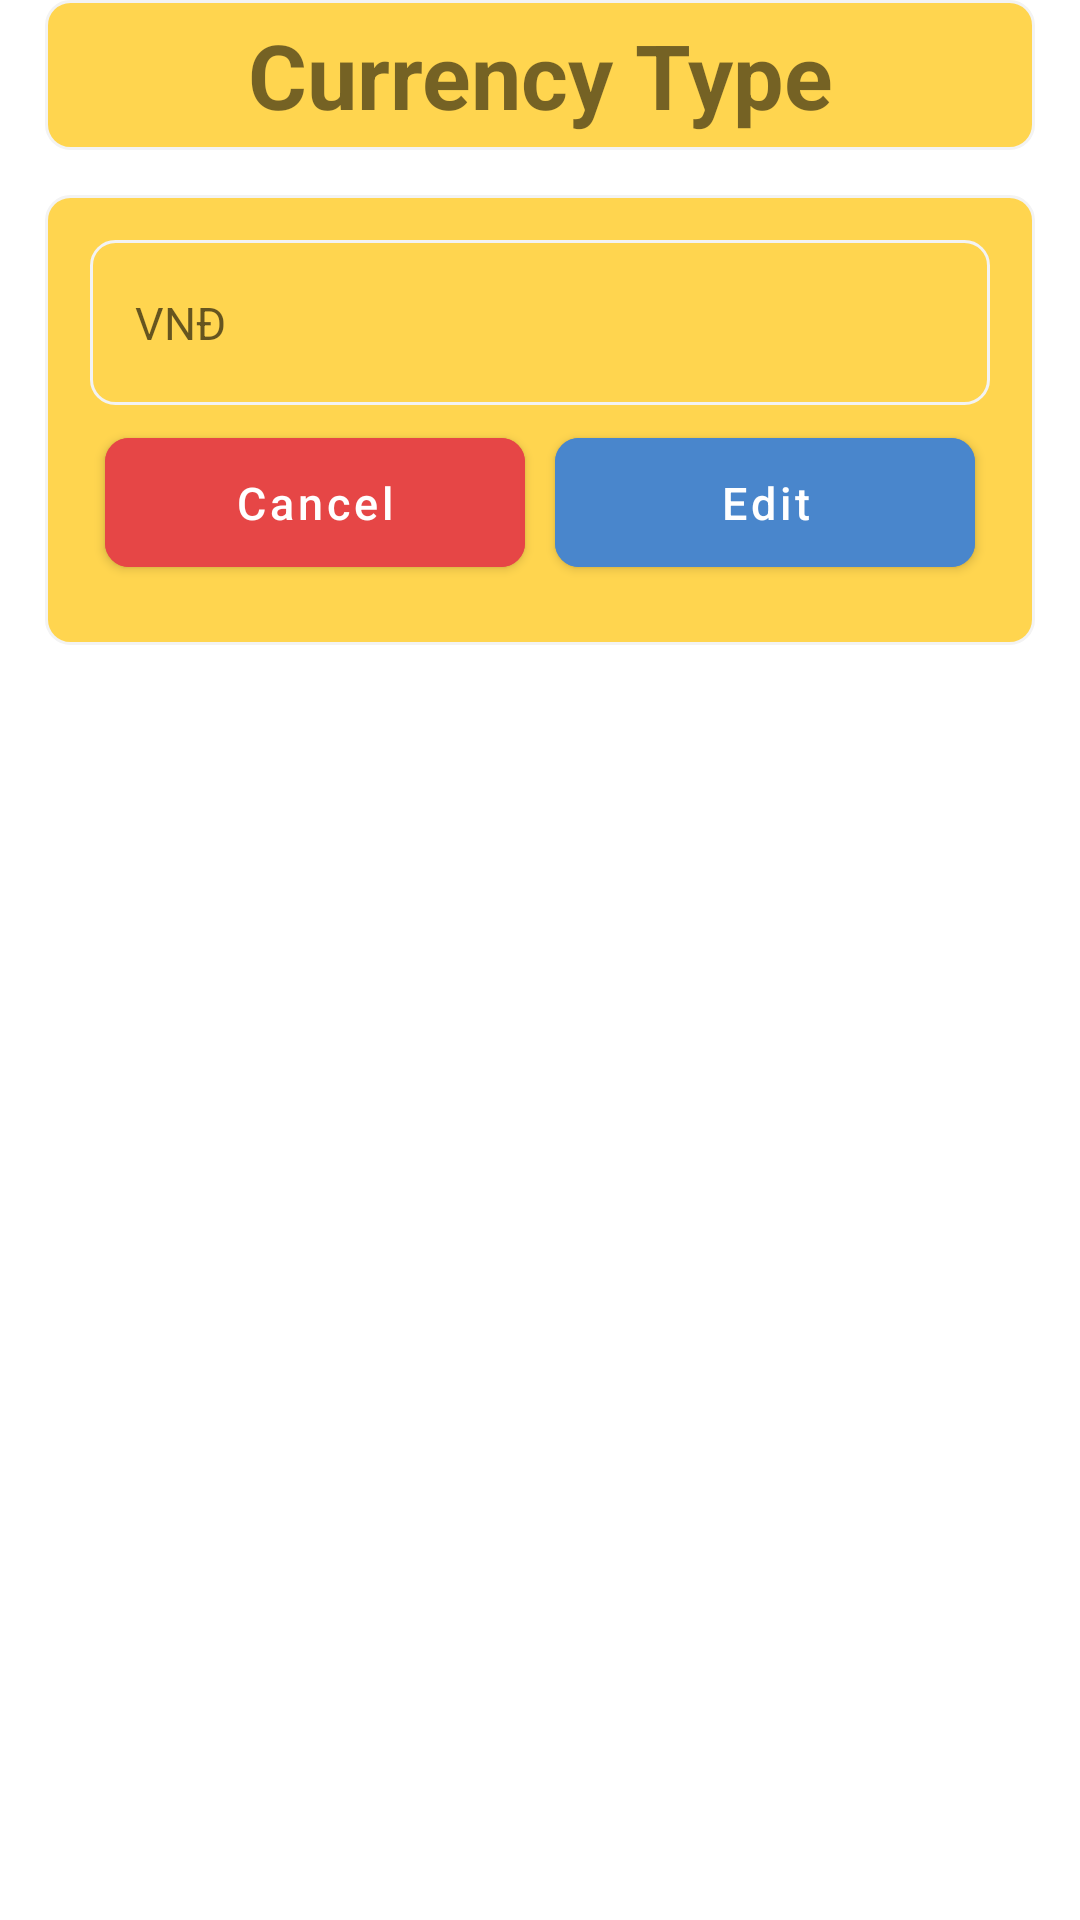

Reconstruct the res/layout file that produces this screen, plus the resources it refers to.
<!-- AndroidManifest.xml: application theme Theme.ChiTiêuCáNhân -->
<!-- res/layout/fragment_sualoaitiente.xml -->
<?xml version="1.0" encoding="utf-8"?>
<LinearLayout xmlns:android="http://schemas.android.com/apk/res/android"
    xmlns:app="http://schemas.android.com/apk/res-auto"
    android:id="@+id/llBottomSheetMenu"
    style="@style/AppBottomSheetDialogTheme"
    android:layout_width="match_parent"
    android:layout_height="wrap_content"
    android:background="@android:color/transparent"
    android:orientation="vertical">
    <TextView
        android:layout_width="match_parent"
        android:layout_height="50dp"
        android:layout_marginStart="15dp"
        android:layout_marginEnd="15dp"
        android:gravity="center"
        android:background="@drawable/background_edittext"
        android:text="@string/Loại_tiền_tệ"
        android:textStyle="bold"
        android:id="@+id/tvLoaiTienTe"
        android:textSize="30sp"/>
    <LinearLayout
        android:layout_width="match_parent"
        android:layout_height="wrap_content"
        android:layout_margin="15dp"
        android:background="@drawable/background_edittext"
        android:orientation="vertical"
        android:padding="15dp">

        <EditText
            android:id="@+id/txtLoaiTienTe"
            android:layout_width="match_parent"
            android:layout_height="55dp"
            android:background="@drawable/background_edittext"
            android:hint="VNĐ"
            android:maxLength="4"
            android:maxLines="1"
            android:paddingStart="15dp"
            android:paddingEnd="15dp" />

        <LinearLayout
            android:layout_width="match_parent"
            android:layout_height="wrap_content"
            android:orientation="horizontal"
            android:weightSum="2">

            <com.google.android.material.button.MaterialButton
                android:id="@+id/btnHuyBo"
                android:layout_width="match_parent"
                android:layout_height="55dp"
                android:layout_marginTop="20dp"
                android:backgroundTint="@color/button_cancel"
                android:text="@string/Hủy_bỏ"
                android:layout_margin="5dp"
                android:layout_weight="1"
                android:textAllCaps="false"
                android:textColor="@color/white"
                app:cornerRadius="8dp"
                app:icon="@drawable/ic_edit"
                app:iconTint="@color/white" />

            <com.google.android.material.button.MaterialButton
                android:id="@+id/btnHoanThanh"
                android:layout_width="match_parent"
                android:layout_height="55dp"
                android:layout_marginTop="20dp"
                android:layout_margin="5dp"
                android:backgroundTint="@color/button_success"
                android:text="@string/Chỉnh_sửa"
                android:textAllCaps="false"
                android:layout_weight="1"
                android:textColor="@color/white"
                app:cornerRadius="8dp"
                app:icon="@drawable/ic_edit"
                app:iconTint="@color/white" />
        </LinearLayout>
    </LinearLayout>
</LinearLayout>
<!-- resources referenced by this layout -->
<resources>
  <color name="button_cancel">#E64646</color>
  <color name="button_success">#4986CC</color>
  <color name="white">#FFFFFFFF</color>
  <!-- drawable background_edittext (drawable) -->
  <?xml version="1.0" encoding="utf-8"?>
  <shape xmlns:android="http://schemas.android.com/apk/res/android">
      <solid android:color="@color/amber300"/>
      <corners android:radius="8dp"/>
      <stroke android:color="#F3F3F3" android:width="1dp"/>
  </shape>
  <style name="AppBottomSheetDialogTheme" parent="Theme.Design.Light.BottomSheetDialog">
          <item name="bottomSheetStyle">@style/AppModalStyle</item>
          <item name="android:windowIsFloating">false</item>
          <item name="android:statusBarColor">@android:color/transparent</item>
          <item name="android:windowSoftInputMode">adjustResize</item>
      </style>
  <style name="Theme.ChiTiêuCáNhân" parent="Theme.MaterialComponents.DayNight.NoActionBar">
          
          <item name="colorPrimary">@color/orangeA200</item>
          <item name="colorPrimaryVariant">@color/teal_200</item>
          <item name="colorOnPrimary">@color/white</item>
          
          <item name="colorSecondary">@color/teal_200</item>
          <item name="colorSecondaryVariant">@color/teal_700</item>
          <item name="colorOnSecondary">@color/black</item>
          
          <item name="android:statusBarColor" tools:targetApi="l">#03A9F4</item>
          
          <item name="android:textSize">15sp</item>
          <item name="android:windowAnimationStyle">@style/CustomActivityAnimation</item>
          <item name="bottomSheetDialogTheme">@style/AppBottomSheetDialogTheme</item>
      </style>
  <color name="amber300">#FFD54F</color>
  <style name="AppModalStyle" parent="Widget.Design.BottomSheet.Modal">
          <item name="android:background">@android:color/transparent</item>
      </style>
  <color name="orangeA200">#FFAB40</color>
  <color name="teal_200">#FF03DAC5</color>
  <color name="teal_700">#FF018786</color>
  <color name="black">#FF000000</color>
  <style name="CustomActivityAnimation" parent="@android:style/Animation.Activity">
          <item name="android:activityOpenEnterAnimation">@anim/slide_in_right</item>
          <item name="android:activityOpenExitAnimation">@anim/slide_out_left</item>
          <item name="android:activityCloseEnterAnimation">@anim/slide_in_left</item>
          <item name="android:activityCloseExitAnimation">@anim/slide_out_right</item>
      </style>
</resources>
